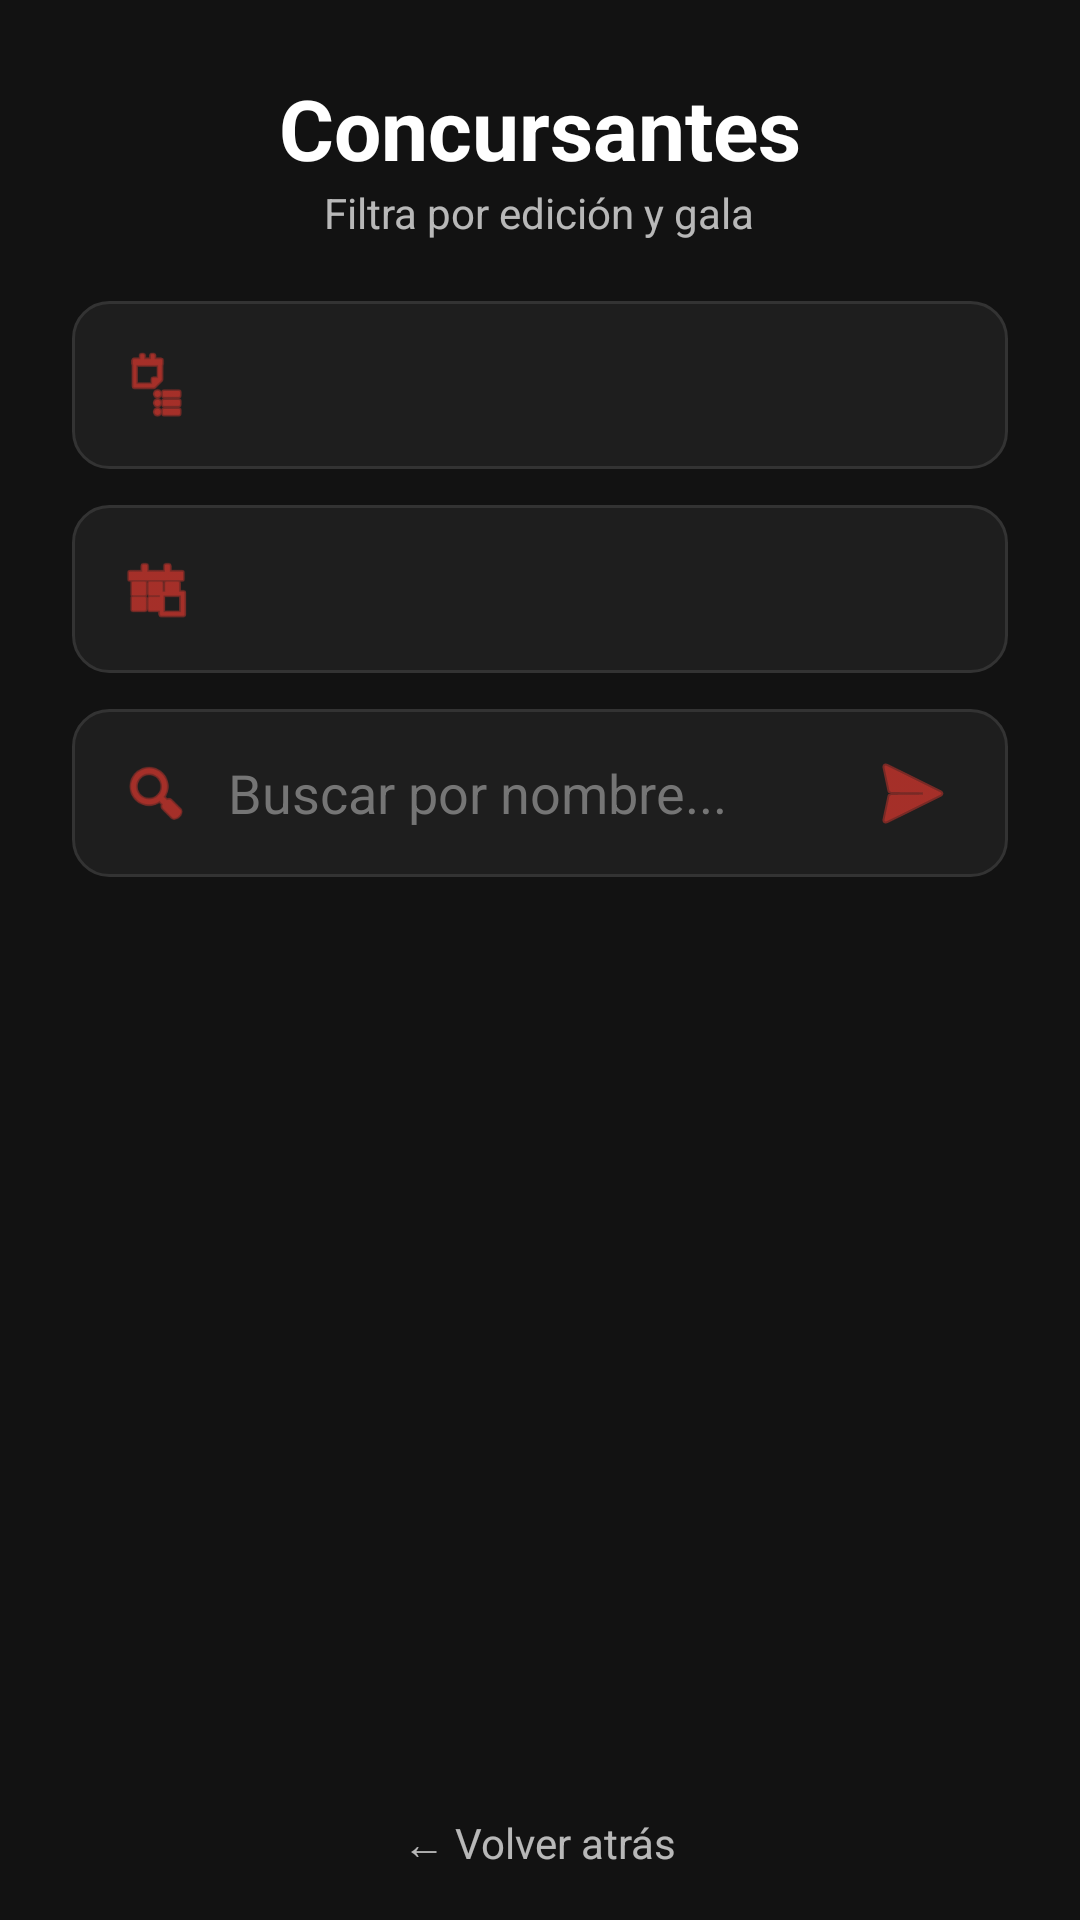

Reconstruct the res/layout file that produces this screen, plus the resources it refers to.
<!-- AndroidManifest.xml: application theme Theme.GranZonaMarciana -->
<!-- res/layout/activity_participants_list.xml -->
<?xml version="1.0" encoding="utf-8"?>
<LinearLayout xmlns:android="http://schemas.android.com/apk/res/android"
    xmlns:app="http://schemas.android.com/apk/res-auto"
    android:layout_width="match_parent"
    android:layout_height="match_parent"
    android:orientation="vertical"
    android:background="@color/background_dark">

    <LinearLayout
        android:layout_width="match_parent"
        android:layout_height="wrap_content"
        android:orientation="vertical"
        android:padding="24dp">

        <TextView
            android:layout_width="wrap_content"
            android:layout_height="wrap_content"
            android:text="Concursantes"
            android:textSize="28sp"
            android:textStyle="bold"
            android:textColor="@color/white"
            android:layout_gravity="center_horizontal"/>

        <TextView
            android:layout_width="wrap_content"
            android:layout_height="wrap_content"
            android:text="Filtra por edición y gala"
            android:textSize="14sp"
            android:textColor="@color/text_secondary"
            android:layout_gravity="center_horizontal"
            android:layout_marginBottom="20dp"/>

        <LinearLayout
            android:layout_width="match_parent"
            android:layout_height="56dp"
            android:background="@drawable/edittext_background"
            android:gravity="center_vertical"
            android:paddingStart="16dp"
            android:paddingEnd="16dp"
            android:layout_marginBottom="12dp">

            <ImageView
                android:layout_width="24dp"
                android:layout_height="24dp"
                android:src="@android:drawable/ic_menu_agenda"
                app:tint="@color/icon_tint" />

            <Spinner
                android:id="@+id/spinnerEdiciones"
                android:layout_width="match_parent"
                android:layout_height="match_parent"
                android:layout_marginStart="12dp"
                android:background="@null" />
        </LinearLayout>

        <LinearLayout
            android:id="@+id/layoutFilterGala"
            android:layout_width="match_parent"
            android:layout_height="56dp"
            android:background="@drawable/edittext_background"
            android:gravity="center_vertical"
            android:paddingStart="16dp"
            android:paddingEnd="16dp"
            android:layout_marginBottom="12dp">

            <ImageView
                android:layout_width="24dp"
                android:layout_height="24dp"
                android:src="@android:drawable/ic_menu_today"
                app:tint="@color/icon_tint" />

            <Spinner
                android:id="@+id/spinnerGalas"
                android:layout_width="match_parent"
                android:layout_height="match_parent"
                android:layout_marginStart="12dp"
                android:background="@null" />
        </LinearLayout>

        <LinearLayout
            android:layout_width="match_parent"
            android:layout_height="56dp"
            android:background="@drawable/edittext_background"
            android:gravity="center_vertical"
            android:paddingStart="16dp"
            android:paddingEnd="8dp">

            <ImageView
                android:layout_width="24dp"
                android:layout_height="24dp"
                android:src="@android:drawable/ic_menu_search"
                app:tint="@color/icon_tint" />

            <EditText
                android:id="@+id/etBuscarParticipante"
                android:layout_width="0dp"
                android:layout_height="match_parent"
                android:layout_weight="1"
                android:layout_marginStart="12dp"
                android:background="@null"
                android:hint="Buscar por nombre..."
                android:textColor="@color/white"
                android:textColorHint="@color/text_hint"
                android:inputType="text" />

            <ImageButton
                android:id="@+id/btnEjecutarBusqueda"
                android:layout_width="48dp"
                android:layout_height="48dp"
                android:src="@android:drawable/ic_menu_send"
                android:background="?attr/selectableItemBackgroundBorderless"
                app:tint="@color/button_login_bg" />
        </LinearLayout>
    </LinearLayout>

    <ListView
        android:id="@+id/lvParticipantes"
        android:layout_width="match_parent"
        android:layout_height="0dp"
        android:layout_weight="1"
        android:divider="#333333"
        android:dividerHeight="1dp"
        android:paddingHorizontal="16dp" />

    <TextView
        android:id="@+id/tvBack"
        android:layout_width="wrap_content"
        android:layout_height="wrap_content"
        android:layout_gravity="center_horizontal"
        android:padding="16dp"
        android:text="← Volver atrás"
        android:textColor="@color/text_secondary"
        android:clickable="true"
        android:focusable="true" />
</LinearLayout>
<!-- resources referenced by this layout -->
<resources>
  <color name="background_dark">#121212</color>
  <color name="button_login_bg">#FF3B30</color>
  <color name="icon_tint">#FF3B30</color>
  <color name="text_hint">#757575</color>
  <color name="text_secondary">#B3FFFFFF</color>
  <color name="white">#FFFFFF</color>
  <!-- drawable edittext_background (drawable) -->
  <shape xmlns:android="http://schemas.android.com/apk/res/android">
      <solid android:color="#1E1E1E" /> <corners android:radius="12dp" />
      <stroke android:width="1dp" android:color="#333333" />
  </shape>
  <style name="Theme.GranZonaMarciana" parent="Base.Theme.GranZonaMarciana" />
  <style name="Base.Theme.GranZonaMarciana" parent="Theme.Material3.DayNight.NoActionBar">
          
          
      </style>
</resources>
